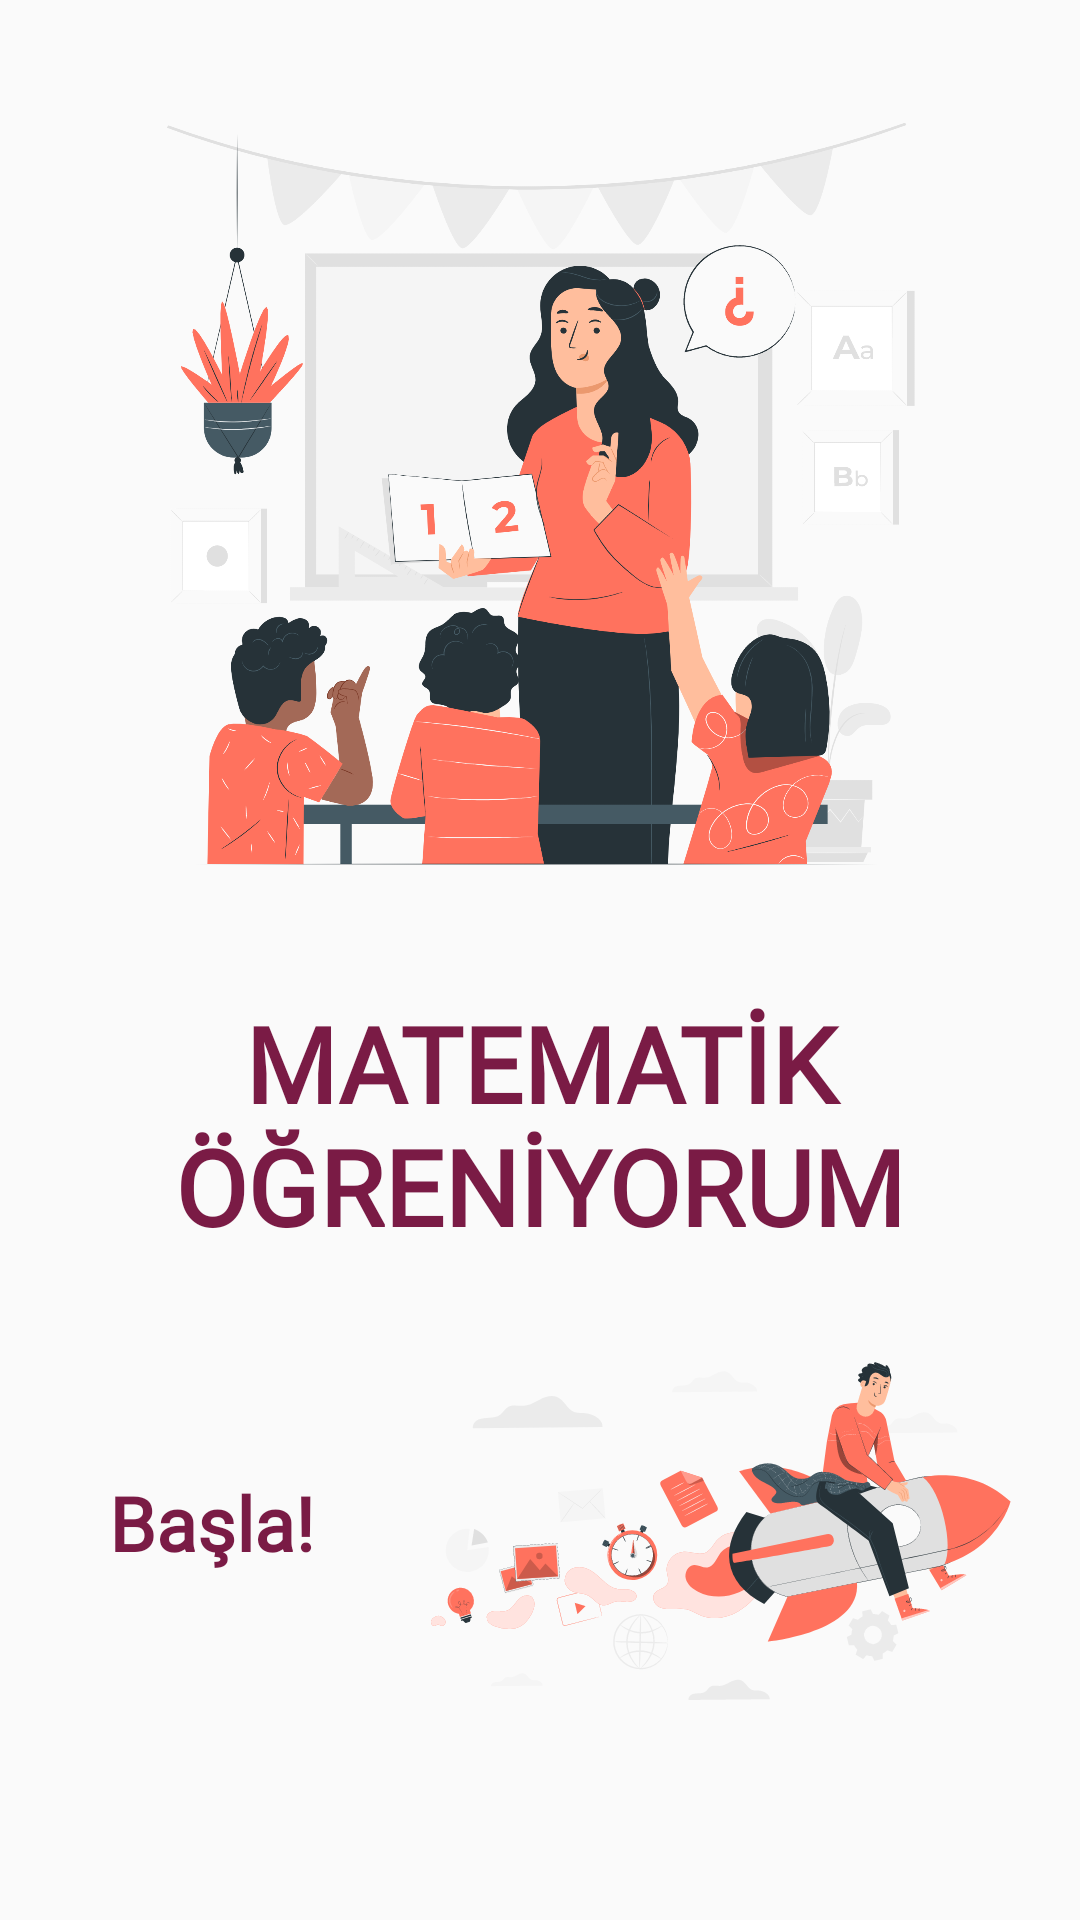

Reconstruct the res/layout file that produces this screen, plus the resources it refers to.
<!-- AndroidManifest.xml: application theme AppTheme -->
<!-- res/layout/activity_main.xml -->
<?xml version="1.0" encoding="utf-8"?>
<androidx.constraintlayout.widget.ConstraintLayout xmlns:android="http://schemas.android.com/apk/res/android"
    xmlns:app="http://schemas.android.com/apk/res-auto"
    xmlns:tools="http://schemas.android.com/tools"
    android:layout_width="match_parent"
    android:layout_height="match_parent"
    android:background="@drawable/pink"
    android:backgroundTint="#80FFFFFF     "
    android:backgroundTintMode="src_over"
    tools:context=".MainActivity">

    <ImageView
        android:id="@+id/imageView"
        android:layout_width="336dp"
        android:layout_height="267dp"
        android:layout_marginStart="10dp"
        android:layout_marginTop="32dp"
        android:layout_marginEnd="10dp"
        android:layout_marginBottom="32dp"
        android:src="@drawable/teaching"
        android:transitionName="logo_image"
        app:layout_constraintBottom_toTopOf="@+id/textView"
        app:layout_constraintEnd_toEndOf="parent"
        app:layout_constraintStart_toStartOf="parent"
        app:layout_constraintTop_toTopOf="parent"
        app:layout_constraintVertical_chainStyle="spread"
        tools:ignore="UnknownId" />

    <TextView
        android:id="@+id/textView"
        android:layout_width="0dp"
        android:layout_height="wrap_content"
        android:layout_marginBottom="16dp"
        android:fontFamily="@font/architects_daughter"
        android:text="MATEMATİK ÖĞRENİYORUM"
        android:textAlignment="center"
        android:textAllCaps="true"
        android:textColor="#7A1B45"
        android:textSize="35sp"
        android:textStyle="bold"
        android:transitionName="logo_text"
        app:layout_constraintBottom_toTopOf="@+id/textView2"
        app:layout_constraintEnd_toEndOf="parent"
        app:layout_constraintHorizontal_bias="0.0"
        app:layout_constraintStart_toStartOf="parent"
        app:layout_constraintTop_toBottomOf="@+id/imageView" />

    <TextView
        android:id="@+id/textView2"
        android:layout_width="wrap_content"
        android:layout_height="wrap_content"
        android:layout_marginTop="72dp"
        android:fontFamily="@font/architects_daughter"
        android:text="Başla!"
        android:textAlignment="center"
        android:textColor="#7A1B45"
        android:textSize="25sp"
        android:textStyle="bold"
        app:layout_constraintEnd_toEndOf="parent"
        app:layout_constraintHorizontal_bias="0.124"
        app:layout_constraintStart_toStartOf="parent"
        app:layout_constraintTop_toBottomOf="@+id/textView" />

    <ImageView
        android:id="@+id/runView"
        android:layout_width="221dp"
        android:layout_height="176dp"
        app:layout_constraintBottom_toBottomOf="@+id/textView2"
        app:layout_constraintEnd_toEndOf="parent"
        app:layout_constraintHorizontal_bias="0.586"
        app:layout_constraintStart_toEndOf="@+id/textView2"
        app:layout_constraintTop_toTopOf="@+id/textView2"
        app:layout_constraintVertical_bias="0.503"
        app:srcCompat="@drawable/ic_run" />

</androidx.constraintlayout.widget.ConstraintLayout>
<!-- resources referenced by this layout -->
<resources>
  <!-- drawable ic_run: vector/xml drawable (drawable, 77980 chars, omitted) -->
  <!-- drawable teaching: png bitmap (drawable, 461025 bytes) -->
  <style name="AppTheme" parent="Theme.AppCompat.Light.NoActionBar">
  
          
          <item name="colorPrimary">@color/colorPrimary</item>
          <item name="colorPrimaryDark">@color/colorPrimaryDark</item>
          <item name="colorAccent">@color/colorAccent</item>
  
      </style>
  <color name="colorPrimary">#6200EE</color>
  <color name="colorPrimaryDark">#3700B3</color>
  <color name="colorAccent">#03DAC5</color>
</resources>
